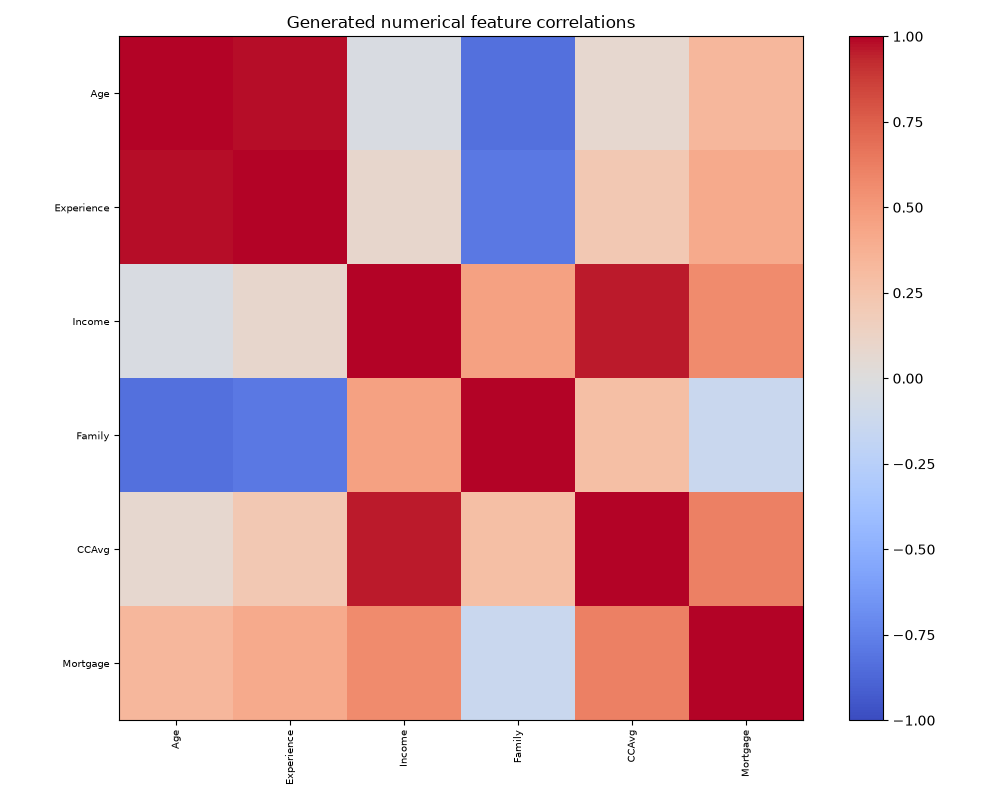

Data behind this chart, as committed beside it:
, Age, Experience, Income, Family, CCAvg, Mortgage
Age, 1.0, 0.9798, -0.03672, -0.8307, 0.07713, 0.332
Experience, 0.9798, 1.0, 0.09133, -0.7965, 0.2126, 0.4127
Income, -0.03672, 0.09133, 1.0, 0.4568, 0.9542, 0.566
Family, -0.8307, -0.7965, 0.4568, 1.0, 0.2862, -0.1391
CCAvg, 0.07713, 0.2126, 0.9542, 0.2862, 1.0, 0.6128
Mortgage, 0.332, 0.4127, 0.566, -0.1391, 0.6128, 1.0
